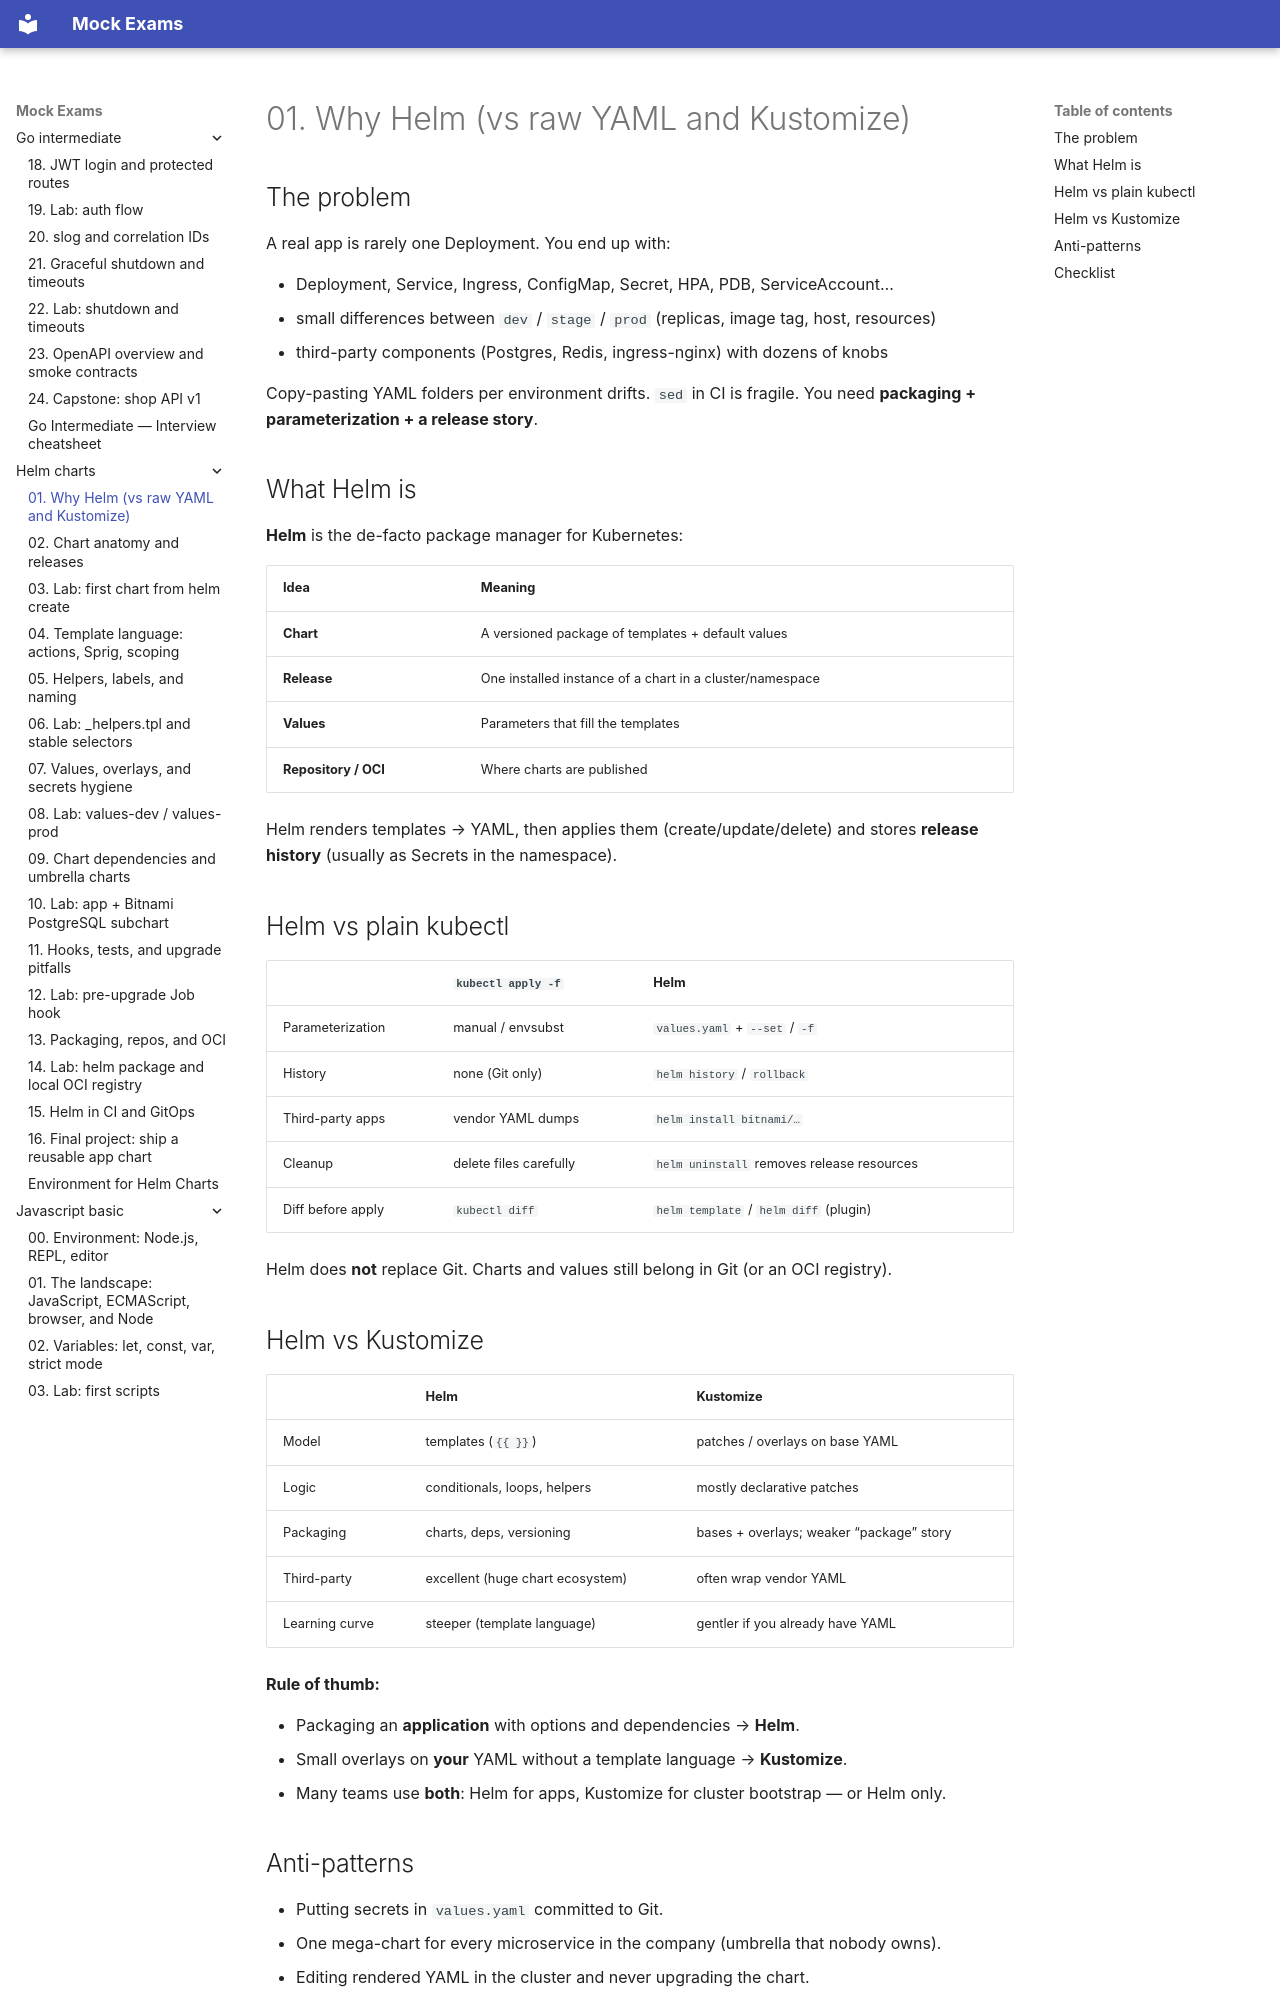

repository: FedorArbuzov/mock-exams · page: helm-charts/01-why-helm/index.html · generator: mkdocs

# 01. Why Helm (vs raw YAML and Kustomize)

## The problem

A real app is rarely one Deployment. You end up with:

- Deployment, Service, Ingress, ConfigMap, Secret, HPA, PDB, ServiceAccount…
- small differences between `dev` / `stage` / `prod` (replicas, image tag, host, resources)
- third-party components (Postgres, Redis, ingress-nginx) with dozens of knobs

Copy-pasting YAML folders per environment drifts. `sed` in CI is fragile. You need **packaging + parameterization + a release story**.

## What Helm is

**Helm** is the de-facto package manager for Kubernetes:

| Idea | Meaning |
|------|---------|
| **Chart** | A versioned package of templates + default values |
| **Release** | One installed instance of a chart in a cluster/namespace |
| **Values** | Parameters that fill the templates |
| **Repository / OCI** | Where charts are published |

Helm renders templates → YAML, then applies them (create/update/delete) and stores **release history** (usually as Secrets in the namespace).

## Helm vs plain kubectl

| | `kubectl apply -f` | Helm |
|--|-------------------|------|
| Parameterization | manual / envsubst | `values.yaml` + `--set` / `-f` |
| History | none (Git only) | `helm history` / `rollback` |
| Third-party apps | vendor YAML dumps | `helm install bitnami/…` |
| Cleanup | delete files carefully | `helm uninstall` removes release resources |
| Diff before apply | `kubectl diff` | `helm template` / `helm diff` (plugin) |

Helm does **not** replace Git. Charts and values still belong in Git (or an OCI registry).

## Helm vs Kustomize

| | Helm | Kustomize |
|--|------|-----------|
| Model | templates (`{{ }}`) | patches / overlays on base YAML |
| Logic | conditionals, loops, helpers | mostly declarative patches |
| Packaging | charts, deps, versioning | bases + overlays; weaker “package” story |
| Third-party | excellent (huge chart ecosystem) | often wrap vendor YAML |
| Learning curve | steeper (template language) | gentler if you already have YAML |

**Rule of thumb:**

- Packaging an **application** with options and dependencies → **Helm**.
- Small overlays on **your** YAML without a template language → **Kustomize**.
- Many teams use **both**: Helm for apps, Kustomize for cluster bootstrap — or Helm only.
